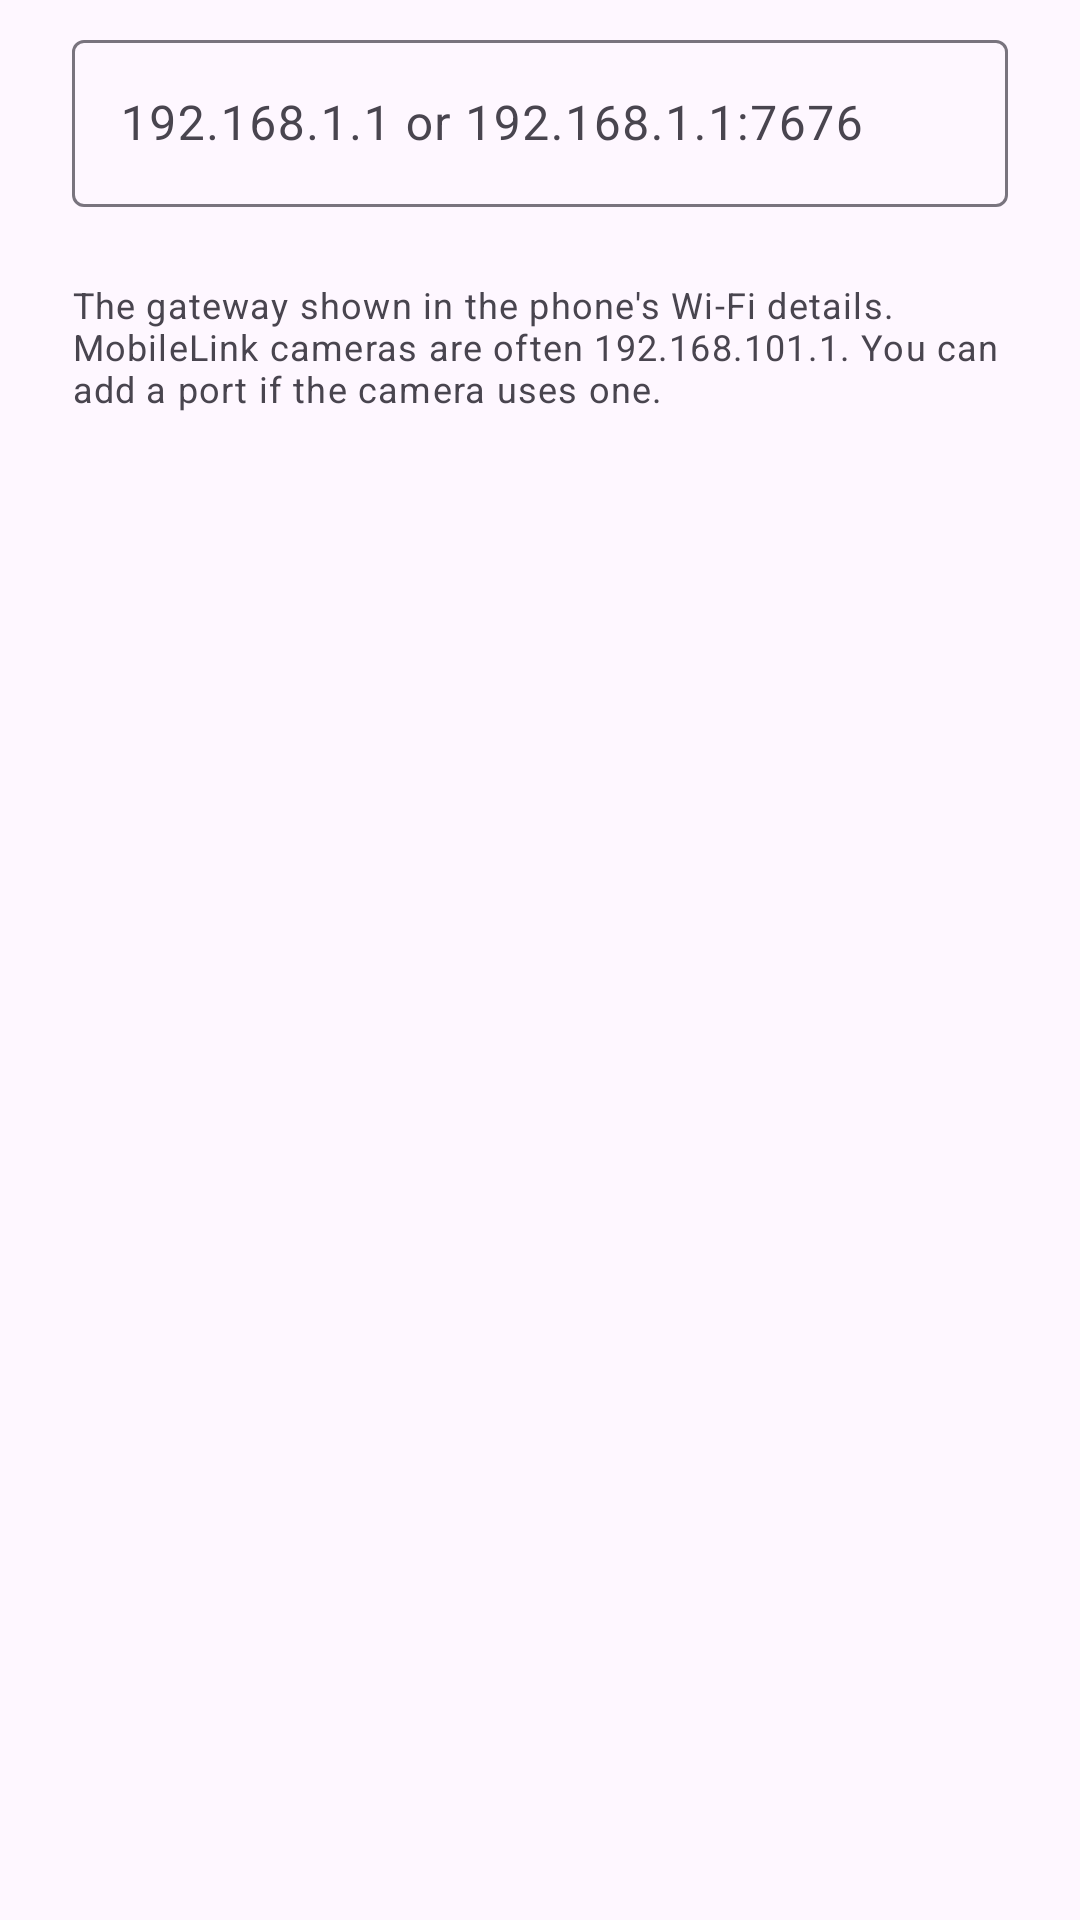

Layout XML and referenced resources for this Android screen:
<!-- AndroidManifest.xml: application theme Theme.CamLink -->
<!-- res/layout/dialog_ip.xml -->
<?xml version="1.0" encoding="utf-8"?>
<LinearLayout xmlns:android="http://schemas.android.com/apk/res/android"
    xmlns:app="http://schemas.android.com/apk/res-auto"
    android:layout_width="match_parent"
    android:layout_height="wrap_content"
    android:orientation="vertical"
    android:paddingHorizontal="24dp"
    android:paddingTop="8dp">

    <com.google.android.material.textfield.TextInputLayout
        android:id="@+id/inputLayout"
        style="@style/Widget.Material3.TextInputLayout.OutlinedBox"
        android:layout_width="match_parent"
        android:layout_height="wrap_content"
        android:hint="@string/dialog_ip_hint"
        app:errorEnabled="true">

        <com.google.android.material.textfield.TextInputEditText
            android:id="@+id/input"
            android:layout_width="match_parent"
            android:layout_height="wrap_content"
            android:inputType="textUri"
            android:maxLines="1" />
    </com.google.android.material.textfield.TextInputLayout>

    <TextView
        android:layout_width="match_parent"
        android:layout_height="wrap_content"
        android:layout_marginTop="4dp"
        android:text="@string/dialog_ip_help"
        android:textAppearance="?attr/textAppearanceBodySmall"
        android:textColor="?attr/colorOnSurfaceVariant" />
</LinearLayout>
<!-- resources referenced by this layout -->
<resources>
  <string name="dialog_ip_help">The gateway shown in the phone\'s Wi-Fi details. MobileLink cameras are often 192.168.101.1. You can add a port if the camera uses one.</string>
  <string name="dialog_ip_hint">192.168.1.1 or 192.168.1.1:7676</string>
  <style name="Theme.CamLink" parent="Theme.Material3.DayNight.NoActionBar">
          <item name="colorPrimary">@color/brand</item>
          <item name="colorOnPrimary">#FFFFFF</item>
          <item name="colorPrimaryContainer">@color/brand_light</item>
          <item name="colorOnPrimaryContainer">@color/brand_dark</item>
          <item name="colorSecondary">@color/accent</item>
          <item name="colorOnSecondary">#1F1300</item>
          <item name="android:statusBarColor">?attr/colorSurface</item>
          <item name="android:navigationBarColor">?attr/colorSurface</item>
          <item name="android:windowLightStatusBar">true</item>
          <item name="android:windowLightNavigationBar">true</item>
      </style>
  <color name="brand">#0F766E</color>
  <color name="brand_light">#CCFBF1</color>
  <color name="brand_dark">#0B4F4A</color>
  <color name="accent">#F59E0B</color>
</resources>
